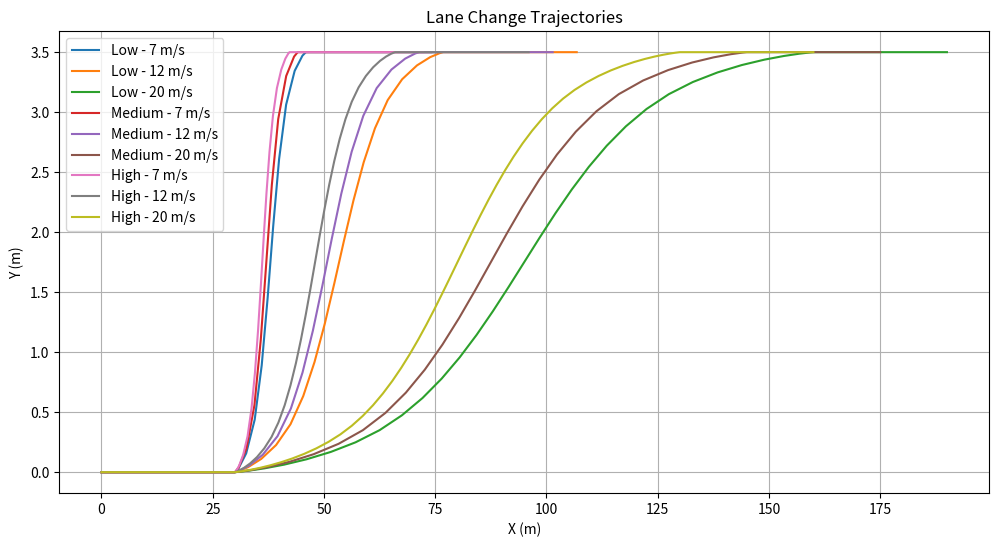

Reproduce this figure in Python.
#!/usr/bin/env python3
import numpy as np
import matplotlib.pyplot as plt
from scipy.interpolate import CubicSpline
import pandas as pd
import os  

# Global Parameters
lane_width = 3.5  # meters
pre_lane_change_distance = 30  # meters
post_lane_change_distance = 30  # meters
sampling_time_interval = 0.2  # seconds
max_speed = 35  # meters per second
max_acceleration = 2  # meters per second squared
max_turning_rate = 0.5  # radians per second


# Trajectory Generation Function
def generate_trajectory(initial_speed, lane_change_time, lane_change_distance, max_speed, max_acceleration, max_turning_rate, sampling_time_interval):
    # Calculate the number of samples
    num_samples = int(lane_change_time / sampling_time_interval) + 1

    # Time vector
    t = np.linspace(0, lane_change_time, num_samples)

    # Define initial, control, and final positions
    pre_lane_change_position = np.array([pre_lane_change_distance, 0])
    initial_lane_change_position = np.array([pre_lane_change_distance, 0])
    control_position1 = np.array([pre_lane_change_distance + lane_change_distance / 4, 0.1*lane_width])
    control_position2 = np.array([pre_lane_change_distance + lane_change_distance / 2, 0.5*lane_width])
    control_position3 = np.array([pre_lane_change_distance + 3 * lane_change_distance / 4, 0.9*lane_width])
    final_lane_change_position = np.array([pre_lane_change_distance + lane_change_distance, lane_width])
    post_lane_change_position = np.array([pre_lane_change_distance + lane_change_distance + post_lane_change_distance, lane_width])

    # Cubic spline interpolation
    cs_x = CubicSpline([0, lane_change_time / 4, lane_change_time / 2, 3 * lane_change_time / 4, lane_change_time], 
                       [initial_lane_change_position[0], control_position1[0], control_position2[0], control_position3[0], final_lane_change_position[0]], 
                       bc_type=((1, 0), (1, 0)))
    cs_y = CubicSpline([0, lane_change_time / 4, lane_change_time / 2, 3 * lane_change_time / 4, lane_change_time], 
                       [initial_lane_change_position[1], control_position1[1], control_position2[1], control_position3[1], final_lane_change_position[1]], 
                       bc_type=((1, 0), (1, 0)))

    # Get the interpolated positions, velocities, and accelerations
    x = cs_x(t)
    y = cs_y(t)
    dx = cs_x(t, 1)
    dy = cs_y(t, 1)
    ddx = cs_x(t, 2)
    ddy = cs_y(t, 2)

    # Apply velocity and acceleration constraints
    for i in range(1, len(x)):
        # Calculate speed at this time step
        speed = np.sqrt(dx[i] ** 2 + dy[i] ** 2)

        # Check if speed exceeds maximum speed
        if speed > max_speed:
            # Scale velocity and acceleration to match maximum speed
            dx[i] = dx[i] * max_speed / speed
            dy[i] = dy[i] * max_speed / speed
            ddx[i] = ddx[i] * max_speed / speed
            ddy[i] = ddy[i] * max_speed / speed
  
    # Calculate the desired heading angle
    theta = np.arctan2(np.diff(y), np.diff(x))

    # Add the final heading angle to the theta array
    theta = np.append(theta, theta[-1])

    return x, y, theta


# Lane Change Urgency Time and Distance Calculation
def stopping_distance(speed, max_deceleration=max_acceleration):
    return (speed ** 2) / (2 * max_deceleration)



# Save Trajectory to CSV Function
def save_trajectory_to_csv(case, x, y, z, theta, v, change_flag, file_name):
    data = {
        'x': x,
        'y': y,
        'z': z,
        'yaw': theta,
        'velocity': v,
        'change_flag': change_flag
    }
    df = pd.DataFrame(data)
   # Set the desired directory path
    directory = os.path.expanduser('~/Aslan/testruns/Empty/LCTrajectories')

    # Create the directory if it doesn't exist
    if not os.path.exists(directory):
        os.makedirs(directory)

    # Join the directory path with the file name
    file_path = os.path.join(directory, file_name)

    # Save the DataFrame to the specified file path
    df.to_csv(file_path, index=False)
    print(f"CSV file created successfully: {file_path}")

# Test cases
test_cases = [
    {'urgency': 'Low', 'speed': 7},
    {'urgency': 'Low', 'speed': 12},
    {'urgency': 'Low', 'speed': 20},
    {'urgency': 'Medium', 'speed': 7},
    {'urgency': 'Medium', 'speed': 12},
    {'urgency': 'Medium', 'speed': 20},
    {'urgency': 'High', 'speed': 7},
    {'urgency': 'High', 'speed': 12},
    {'urgency': 'High', 'speed': 20}
]

# Calculate lane change time and distance for each urgency level
urgency_time_distance = {
    'Low': (lambda speed: (stopping_distance(speed) * 1.3, stopping_distance(speed) * 1.3 / speed)),
    'Medium': (lambda speed: (stopping_distance(speed) * 1.15, stopping_distance(speed) * 1.15 / speed)),
    'High': (lambda speed: (stopping_distance(speed), stopping_distance(speed)*2 / speed))
}

# Plot the trajectories
plt.figure(figsize=(12, 6))

# Loop through each test case
for case in test_cases:
    # Calculate lane change distance and time
    lane_change_distance, lane_change_time = urgency_time_distance[case['urgency']](case['speed'])

    # Generate the trajectory
    x, y, theta = generate_trajectory(case['speed'], lane_change_time, lane_change_distance, max_speed, max_acceleration, max_turning_rate, sampling_time_interval)

    # Calculate velocities
    # v = np.sqrt(np.diff(x)**2 + np.diff(y)**2) / sampling_time_interval
    # v = np.insert(v, 0, case['speed'])
    v = np.full_like(x, case['speed'])
    
    # Create a zeros array for the 'z' values of the lane change trajectory
    z = np.zeros_like(x)  

    # Create a zeros array for the change_flag
    change_flag = np.zeros_like(x)

    # Add straight-line segments before and after the lane change
    num_pre_points = 5
    num_post_points = 5

    pre_x = np.linspace(0, pre_lane_change_distance - sampling_time_interval, num_pre_points)
    pre_y = np.zeros_like(pre_x)
    pre_z = np.zeros_like(pre_x)
    pre_theta = np.full_like(pre_x, theta[0])
    pre_v = np.full_like(pre_x, case['speed'])
    pre_change_flag = np.zeros_like(pre_x)

    post_x = np.linspace(pre_lane_change_distance + lane_change_distance + sampling_time_interval, pre_lane_change_distance + lane_change_distance + post_lane_change_distance, num_post_points)
    post_y = np.full_like(post_x, lane_width)
    post_z = np.zeros_like(post_x)
    post_theta = np.full_like(post_x, theta[-1])
    post_v = np.full_like(post_x, case['speed'])
    post_change_flag = np.zeros_like(post_x)

    # Concatenate pre-lane change, lane change, and post-lane change segments
    x = np.concatenate((pre_x, x, post_x))
    y = np.concatenate((pre_y, y, post_y))
    z = np.concatenate((pre_z, z, post_z))
    theta = np.concatenate((pre_theta, theta, post_theta))
    v = np.concatenate((pre_v, v, post_v))
    change_flag = np.concatenate((pre_change_flag, change_flag, post_change_flag))
    
    # Plot the lane change trajectory
    plt.plot(x, y, label=f"{case['urgency']} - {case['speed']} m/s")

    # Save the trajectory to a CSV file
    file_name = f"trajectory_{case['urgency']}_{case['speed']}mps.csv"
    save_trajectory_to_csv(case, x, y, z, theta, v, change_flag, file_name)

# Format the plot
plt.xlabel('X (m)')
plt.ylabel('Y (m)')
plt.title('Lane Change Trajectories')
plt.legend()
plt.grid()

# Display the plot
plt.show()

